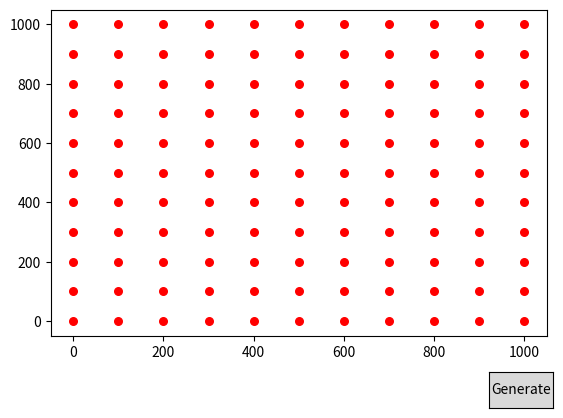

Source code (Python):
import matplotlib.pyplot as plt
import numpy as np
import itertools
import math
from matplotlib.widgets import Button

fig, ax = plt.subplots()
plt.subplots_adjust(bottom=0.2)


def plotParking(targets, ratio, xspace, yspace, effectArea):

    cols=math.ceil(math.sqrt(targets))
    rows=math.ceil(targets/cols)



    r = cols*xspace
    c = rows*yspace
    x = np.linspace(0, c, int(c/100+1))
    y = np.linspace(0, r, int(r/100+1))

    pts = itertools.product(x, y)
    ax.scatter(*zip(*pts), marker='o', s=30, color='red')


    # N = 10
    # x = np.random.rand(N)
    # y = np.random.rand(N)
    # colors = np.random.rand(N)
    # area = np.pi * 0.2
    # l = ax.scatter(x, y, s=area, c=colors, alpha=0.8)


    def gen(event):
        N = 10
        x = np.random.randint(0,(c+100)/100)*100
        y = np.random.randint(0,(r+100)/100)*100
        # colors = np.random.rand(N)
        # area = np.pi * effectArea**2
        
        circle1 = plt.Circle((x, y), effectArea, color='r', fill=False)
        ax.add_patch(circle1)
        # ax.scatter(x, y, s=area, c='red', alpha=0.2)
        plt.draw()


    axgen = plt.axes([0.81, 0.05, 0.1, 0.075])
    bgen = Button(axgen, 'Generate')
    bgen.on_clicked(gen)


    plt.show()
    
    
targets = 8
ratio = 2
xspace  = 100
yspace = 100
effectArea = 100

plotParking(100, 2, 100, 100, 150)
